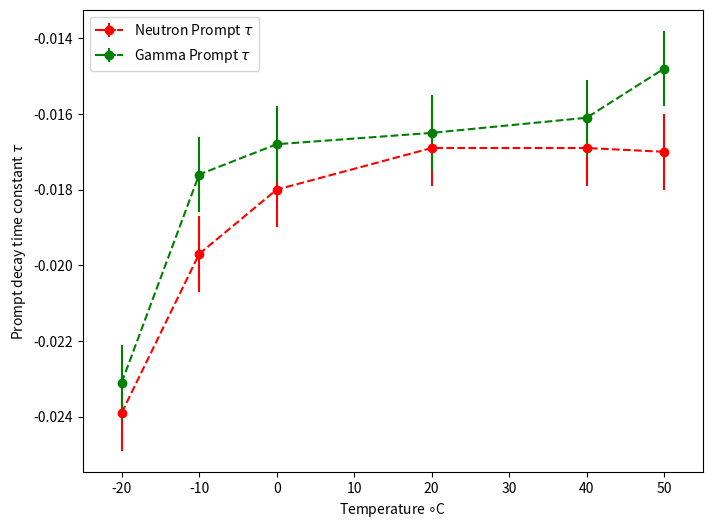
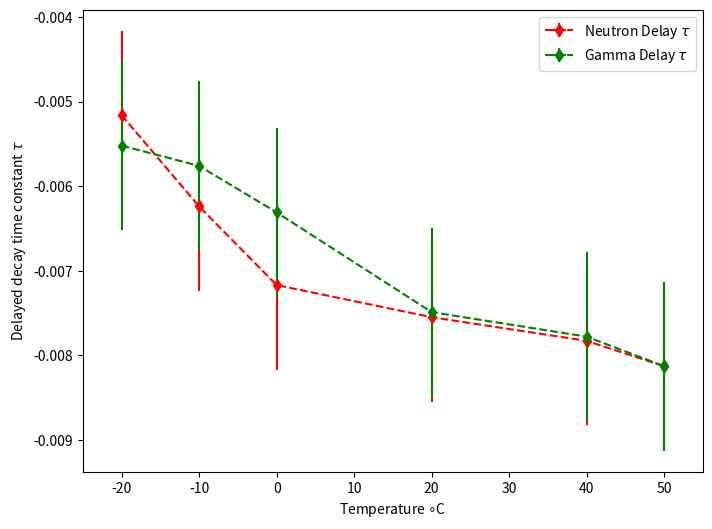

These figures' Python source, in order:
import matplotlib.pyplot as plt

def PlotDecays():
	fig = plt.figure(facecolor='white', figsize=([8,6]))
	Temperature   = [-20,      -10,        0,         20,        40,         50]
	PromptNeutron = [-2.39e-2, -1.97e-2,   -1.80e-2,   -1.69e-2,  -1.69e-2,  -1.70e-2]
	DelayNeutron  = [-5.16e-3, -6.24e-3,   -7.17e-3,   -7.55e-3,  -7.83e-3,  -8.13e-3]
	PromptGamma   = [-2.31e-2, -1.76e-2,   -1.68e-2,   -1.65e-2,  -1.61e-2,  -1.48e-2]
	DelayGamma    = [-5.52e-3, -5.76e-3,   -6.31e-3,   -7.49e-3,  -7.78e-3,  -8.13e-3]

	plt.errorbar(Temperature, PromptNeutron,  1e-3, 0, 'r--o', label='Neutron Prompt $\\tau$')
	plt.errorbar(Temperature, PromptGamma,  1e-3, 0, 'g--o', label='Gamma Prompt $\\tau$')
	plt.xlabel('Temperature $\\circ$C')
	plt.ylabel('Prompt decay time constant $\\tau$')
	plt.xlim([-25, 55])
	plt.legend(loc='best')
		
	fig2 = plt.figure(facecolor='white', figsize=([8,6]))
	
	plt.errorbar(Temperature, DelayNeutron, 1e-3, 0,'r--d', label='Neutron Delay $\\tau$')
	plt.errorbar(Temperature, DelayGamma,  1e-3, 0, 'g--d', label='Gamma Delay $\\tau$')
	plt.xlabel('Temperature $\\circ$C')
	plt.ylabel('Delayed decay time constant $\\tau$')
	plt.xlim([-25, 55])
	plt.legend(loc='best')


	plt.show()



PlotDecays()
